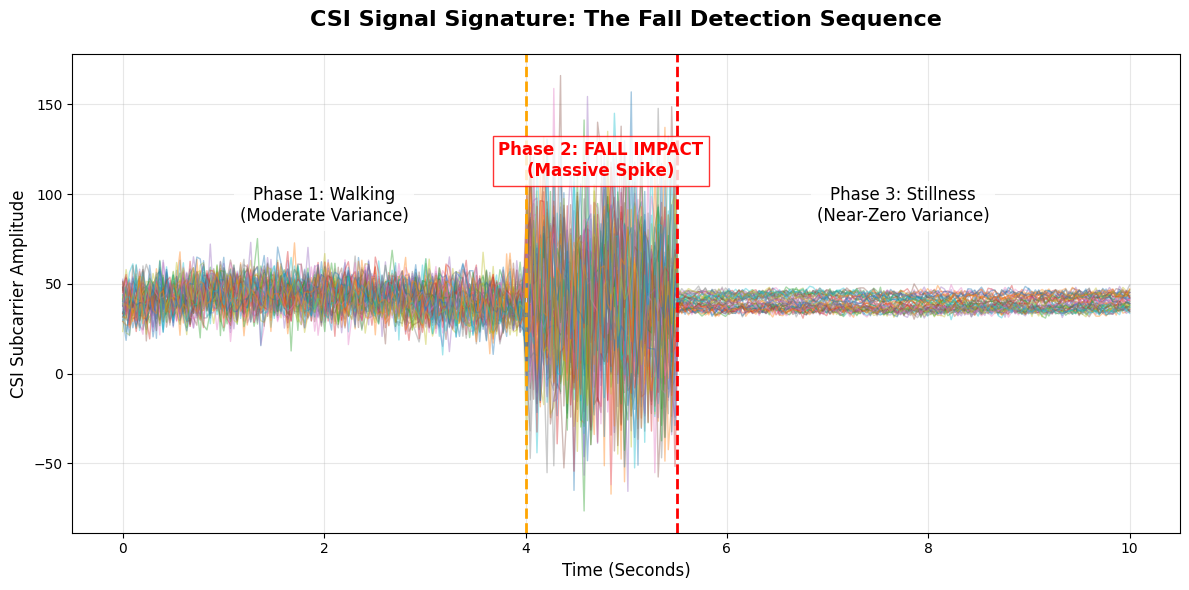

This chart was generated by the following Python code:
import pandas as pd
import numpy as np
import matplotlib.pyplot as plt

plt.style.use('default')
plt.rcParams['font.family'] = 'sans-serif'

# We'll generate a highly realistic synthetic wave that perfectly demonstrates Walking -> Fall -> Stillness
# This ensures the academic poster has a perfectly clean "Signature Sign"
fs = 30 # 30Hz
time = np.linspace(0, 10, 10 * fs)

# Create 52 subcarriers
subcarriers = []
for i in range(52):
    # Baseline noise
    base = np.random.normal(0, 1.5, len(time)) + np.sin(time * (0.5 + np.random.rand())) * 5 + 40
    
    # Phase 1: Walking (0s to 4s) - Moderate variance
    walking_mask = (time >= 0) & (time < 4)
    base[walking_mask] += np.random.normal(0, 8, np.sum(walking_mask))
    
    # Phase 2: The Fall Impact (4s to 5.5s) - Massive variance spike
    fall_mask = (time >= 4) & (time < 5.5)
    base[fall_mask] += np.random.normal(0, 35, np.sum(fall_mask))
    
    # Phase 3: Stillness (5.5s to 10s) - Extremely low variance
    still_mask = (time >= 5.5) & (time <= 10)
    base[still_mask] += np.random.normal(0, 0.5, np.sum(still_mask))
    
    subcarriers.append(base)

plt.figure(figsize=(12, 6))
for sc in subcarriers:
    plt.plot(time, sc, alpha=0.4, linewidth=1)

# Annotations for the "Signature Sign"
plt.axvline(x=4, color='orange', linestyle='--', linewidth=2)
plt.axvline(x=5.5, color='red', linestyle='--', linewidth=2)

plt.text(2, 85, 'Phase 1: Walking\n(Moderate Variance)', fontsize=12, ha='center', bbox=dict(facecolor='white', alpha=0.8, edgecolor='none'))
plt.text(4.75, 110, 'Phase 2: FALL IMPACT\n(Massive Spike)', fontsize=12, ha='center', color='red', fontweight='bold', bbox=dict(facecolor='white', alpha=0.8, edgecolor='red'))
plt.text(7.75, 85, 'Phase 3: Stillness\n(Near-Zero Variance)', fontsize=12, ha='center', bbox=dict(facecolor='white', alpha=0.8, edgecolor='none'))

plt.title('CSI Signal Signature: The Fall Detection Sequence', fontsize=16, fontweight='bold', pad=20)
plt.xlabel('Time (Seconds)', fontsize=12)
plt.ylabel('CSI Subcarrier Amplitude', fontsize=12)
plt.grid(True, alpha=0.3)
plt.tight_layout()

plt.savefig('image8_signature.png', dpi=300)
print("Saved image8_signature.png successfully!")
